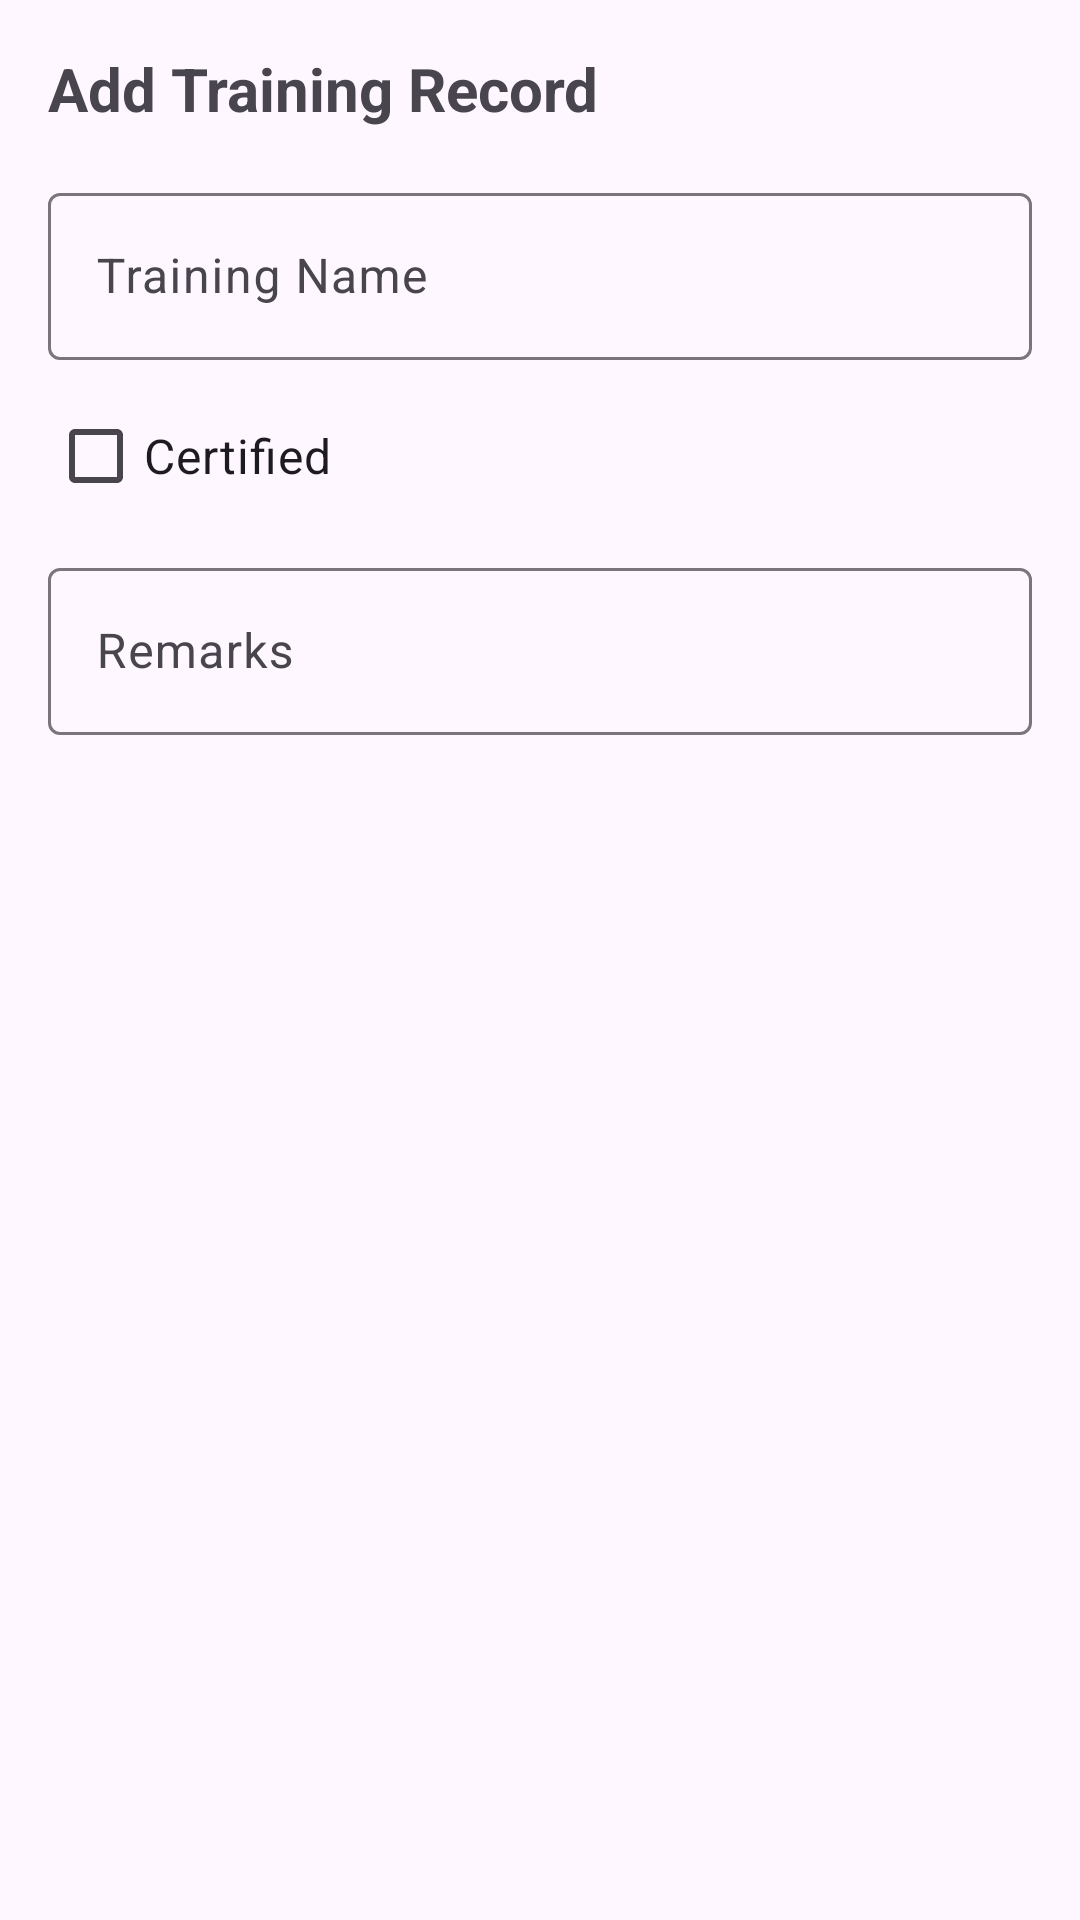

Produce the Android XML layout that renders to this screen, including the resource entries it uses.
<!-- AndroidManifest.xml: application theme Theme.ASHA_claims -->
<!-- res/layout/dialog_add_training.xml -->
<?xml version="1.0" encoding="utf-8"?>

<LinearLayout xmlns:android="http://schemas.android.com/apk/res/android"
    android:layout_width="match_parent"
    android:layout_height="wrap_content"
    android:orientation="vertical"
    android:padding="16dp">

    <TextView
        android:layout_width="wrap_content"
        android:layout_height="wrap_content"
        android:layout_marginBottom="16dp"
        android:text="Add Training Record"
        android:textSize="20sp"
        android:textStyle="bold" />

    <com.google.android.material.textfield.TextInputLayout
        android:layout_width="match_parent"
        android:layout_height="wrap_content"
        android:hint="Training Name">

        <com.google.android.material.textfield.TextInputEditText
            android:id="@+id/etTrainingName"
            android:layout_width="match_parent"
            android:layout_height="wrap_content"
            android:inputType="textCapSentences" />

    </com.google.android.material.textfield.TextInputLayout>

    <CheckBox
        android:id="@+id/cbCertified"
        android:layout_width="wrap_content"
        android:layout_height="wrap_content"
        android:layout_marginTop="8dp"
        android:text="Certified"
        android:textSize="16sp" />

    <com.google.android.material.textfield.TextInputLayout
        android:layout_width="match_parent"
        android:layout_height="wrap_content"
        android:layout_marginTop="8dp"
        android:hint="Remarks">

        <com.google.android.material.textfield.TextInputEditText
            android:id="@+id/etRemarks"
            android:layout_width="match_parent"
            android:layout_height="wrap_content"
            android:inputType="textMultiLine" />

    </com.google.android.material.textfield.TextInputLayout>

</LinearLayout>
<!-- resources referenced by this layout -->
<resources>
  <style name="Theme.ASHA_claims" parent="Base.Theme.ASHA_claims" />
  <style name="Base.Theme.ASHA_claims" parent="Theme.Material3.DayNight.NoActionBar">
          
          
      </style>
</resources>
